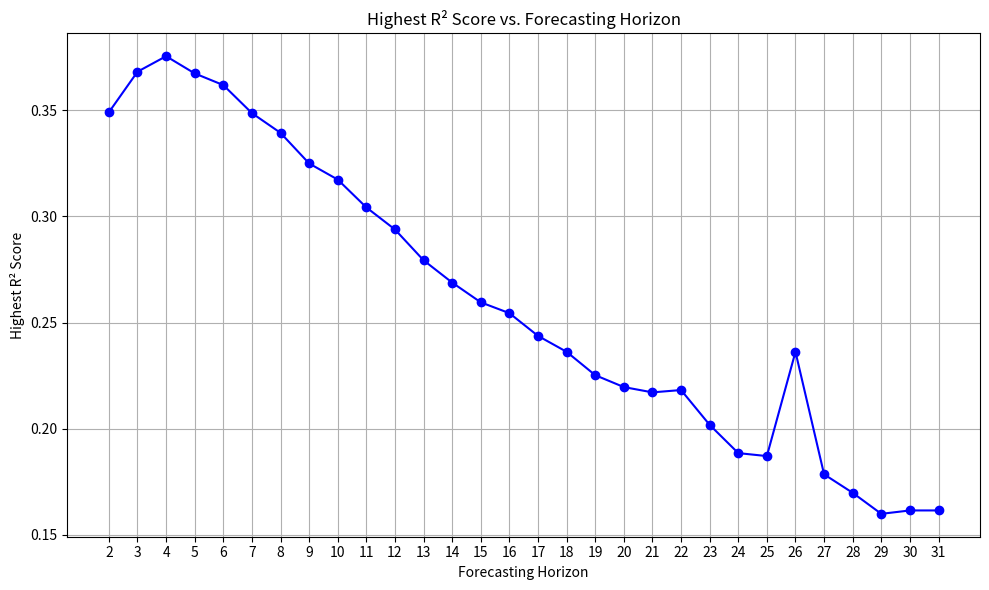

Generate this figure with matplotlib:
import pandas as pd
import numpy as np
import matplotlib.pyplot as plt

# Data
data = {
    'Forecasting Horizon': [2, 3, 4, 5, 6, 7, 8, 9, 10, 11, 12, 13, 14, 15, 16, 17, 18, 19, 20, 21, 22, 23, 24, 25, 26, 27, 28, 29, 30, 31],
    'Highest R² Score': [0.3490, 0.3681, 0.3754, 0.3673, 0.3618, 0.3486, 0.3393, 0.3249, 0.3173, 0.3042, 0.2938, 0.2793, 0.2688, 0.2595, 0.2544, 0.2437, 0.2362, 0.2252, 0.2196, 0.2171, 0.2182, 0.2018, 0.1885, 0.1871, 0.2362, 0.1785, 0.1698, 0.1599, 0.1615, 0.1615]
}

# Creating DataFrame
df = pd.DataFrame(data)

# Descriptive Statistics
print("Descriptive Statistics:")
print(df.describe())

# Check for anomalies: Horizon 26 has an unusually high R² score compared to its neighbors
horizon_26 = df[df['Forecasting Horizon'] == 26]
print("\nAnomaly at Horizon 26:")
print(horizon_26)

# Calculate the correlation of R² score with Forecasting Horizon
correlation = df['Forecasting Horizon'].corr(df['Highest R² Score'])
print(f"\nCorrelation between Forecasting Horizon and R² Score: {correlation:.4f}")

# Plotting the data
plt.figure(figsize=(10, 6))
plt.plot(df['Forecasting Horizon'], df['Highest R² Score'], marker='o', color='b', linestyle='-', markersize=6)
plt.title('Highest R² Score vs. Forecasting Horizon')
plt.xlabel('Forecasting Horizon')
plt.ylabel('Highest R² Score')
plt.grid(True)
plt.xticks(df['Forecasting Horizon'])  # Ensure all horizons are shown
plt.tight_layout()

# Show plot
plt.show()